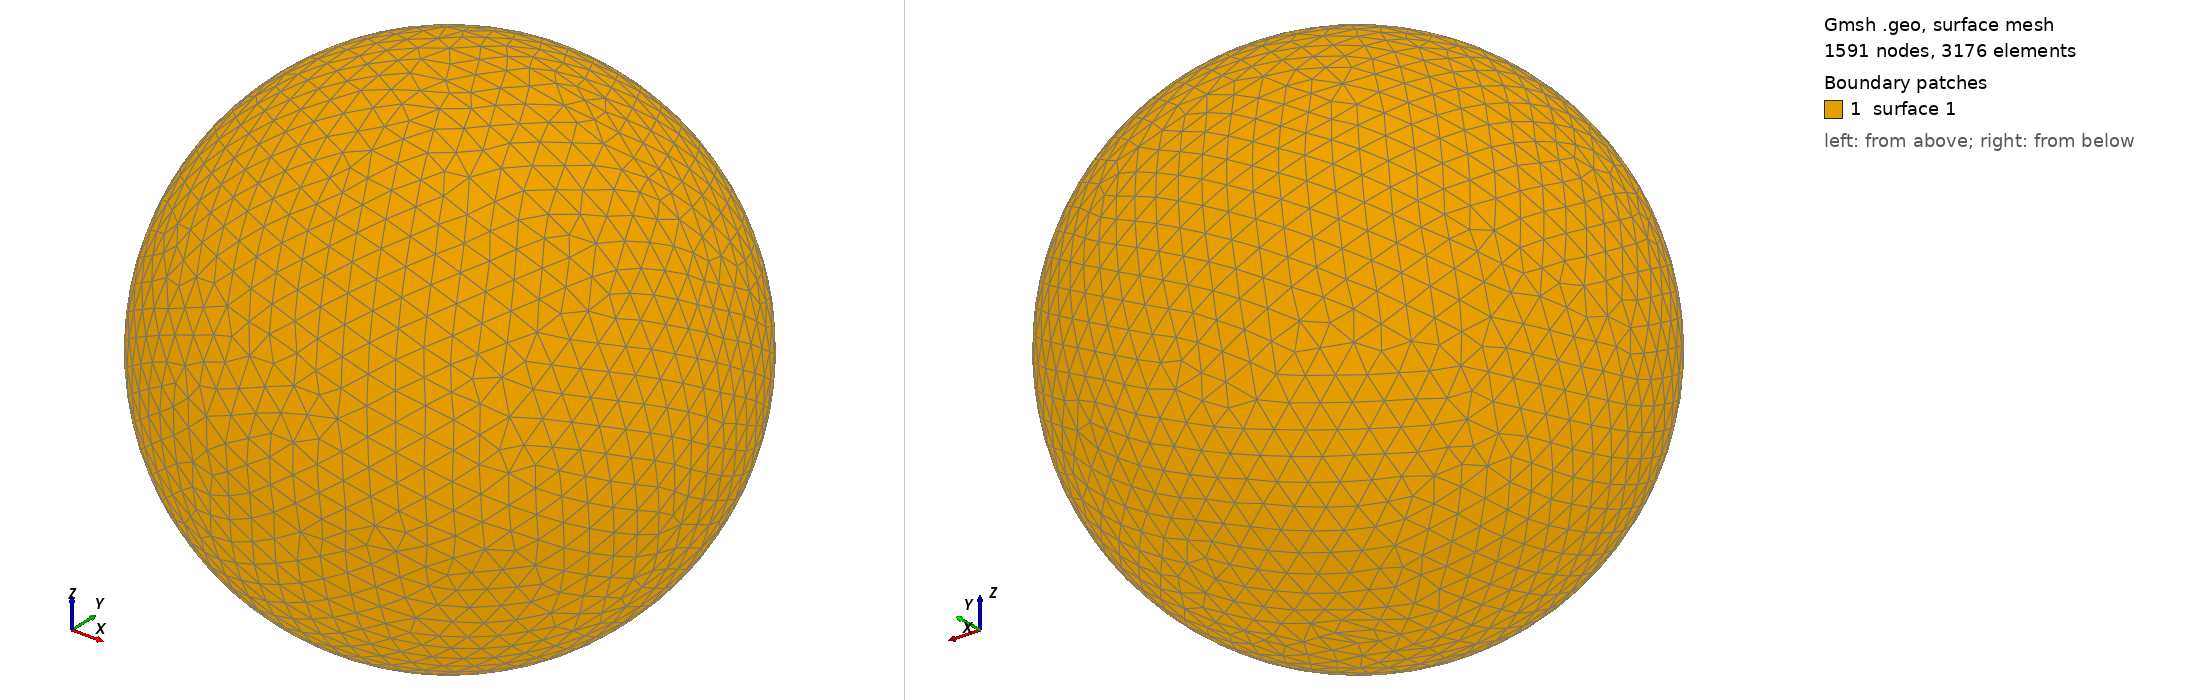

Gmsh geometry script, surface-meshed: 1591 nodes, 3176 surface elements. Boundary patches (legend numbers): 1 surface 1. Left view from above one corner, right view from below the opposite corner. The script declares no physical surfaces, so the legend lists its geometric surfaces. The drawing asked Gmsh for element sizes between 1% and 20% of the model's largest extent; the script's own settings can give other sizes.

=== shot0846.geo (drawn) ===
SetFactory("OpenCASCADE");
Point(1) = {0,0,0,0};
Sphere(1) = {0,0,0,0.00860500};
MeshSize{ PointsOf{ Surface{:}; } } = 0.000860500;
Mesh.ElementOrder=1;
Mesh.Format=39;
